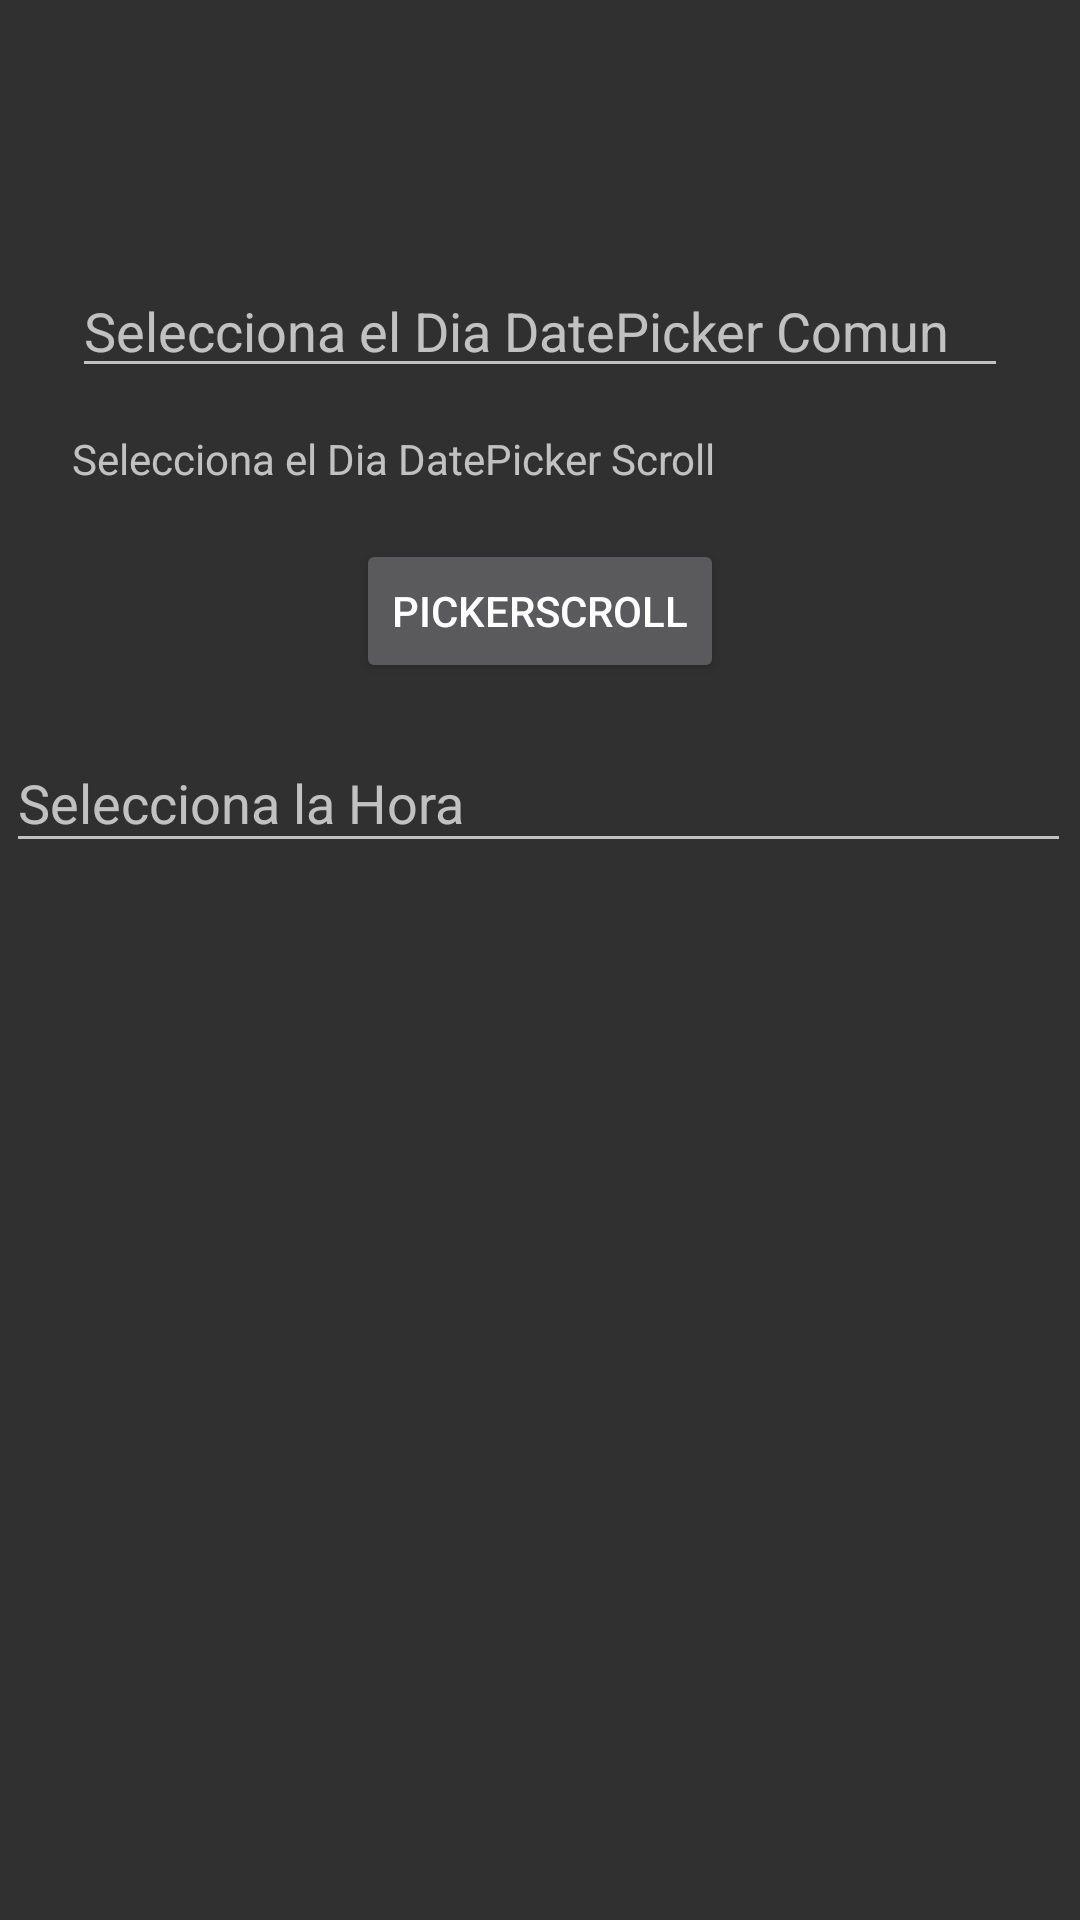

Layout XML and referenced resources for this Android screen:
<!-- AndroidManifest.xml: application theme Theme.Design -->
<!-- res/layout/activity_picker.xml -->
<?xml version="1.0" encoding="utf-8"?>
<androidx.constraintlayout.widget.ConstraintLayout xmlns:android="http://schemas.android.com/apk/res/android"
    xmlns:app="http://schemas.android.com/apk/res-auto"
    xmlns:tools="http://schemas.android.com/tools"
    android:layout_width="match_parent"
    android:layout_height="match_parent"
    tools:context=".Picker.PickerActivity">

    <TextView
        android:id="@+id/textView4"
        android:layout_width="wrap_content"
        android:layout_height="wrap_content"
        android:layout_marginTop="55dp"
        android:layout_marginBottom="657dp"
        android:text="Restaurant Aris"
        android:textAlignment="center"
        android:textSize="24sp"
        android:textStyle="bold"
        app:layout_constraintBottom_toBottomOf="parent"
        app:layout_constraintEnd_toEndOf="parent"
        app:layout_constraintStart_toStartOf="parent"
        app:layout_constraintTop_toTopOf="parent" />


    <EditText
        android:id="@+id/etDate"
        android:layout_width="match_parent"
        android:layout_height="wrap_content"
        android:layout_margin="24dp"
        android:clickable="false"
        android:focusable="false"
        android:hint="Selecciona el Dia DatePicker Comun"
        app:layout_constraintBottom_toBottomOf="parent"
        app:layout_constraintEnd_toEndOf="parent"
        app:layout_constraintStart_toStartOf="parent"
        app:layout_constraintTop_toTopOf="parent"
        app:layout_constraintVertical_bias="0.116" />


    <TextView
        android:id="@+id/etDate2"
        android:layout_width="match_parent"
        android:layout_height="wrap_content"
        android:layout_margin="24dp"
        android:clickable="false"
        android:focusable="false"
        android:hint="Selecciona el Dia DatePicker Scroll"
        app:layout_constraintBottom_toBottomOf="parent"
        app:layout_constraintEnd_toEndOf="parent"
        app:layout_constraintStart_toStartOf="parent"
        app:layout_constraintTop_toTopOf="parent"
        app:layout_constraintVertical_bias="0.208" />

    <EditText
        android:id="@+id/etTime"
        android:layout_width="355dp"
        android:layout_height="43dp"
        android:layout_marginTop="60dp"
        android:clickable="false"
        android:focusable="false"
        android:hint="Selecciona la Hora"
        app:layout_constraintBottom_toBottomOf="parent"
        app:layout_constraintEnd_toEndOf="parent"
        app:layout_constraintHorizontal_bias="0.428"
        app:layout_constraintStart_toStartOf="parent"
        app:layout_constraintTop_toBottomOf="@+id/etDate"
        app:layout_constraintVertical_bias="0.136" />

    <Button
        android:id="@+id/btnDatePickerScroll"
        android:layout_width="wrap_content"
        android:layout_height="wrap_content"
        android:text="PickerScroll"
        app:layout_constraintBottom_toTopOf="@+id/etTime"
        app:layout_constraintEnd_toEndOf="parent"
        app:layout_constraintStart_toStartOf="parent"
        app:layout_constraintTop_toBottomOf="@+id/etDate2"
        android:onClick=""/>

</androidx.constraintlayout.widget.ConstraintLayout>
<!-- resources referenced by this layout -->
<resources>

</resources>
